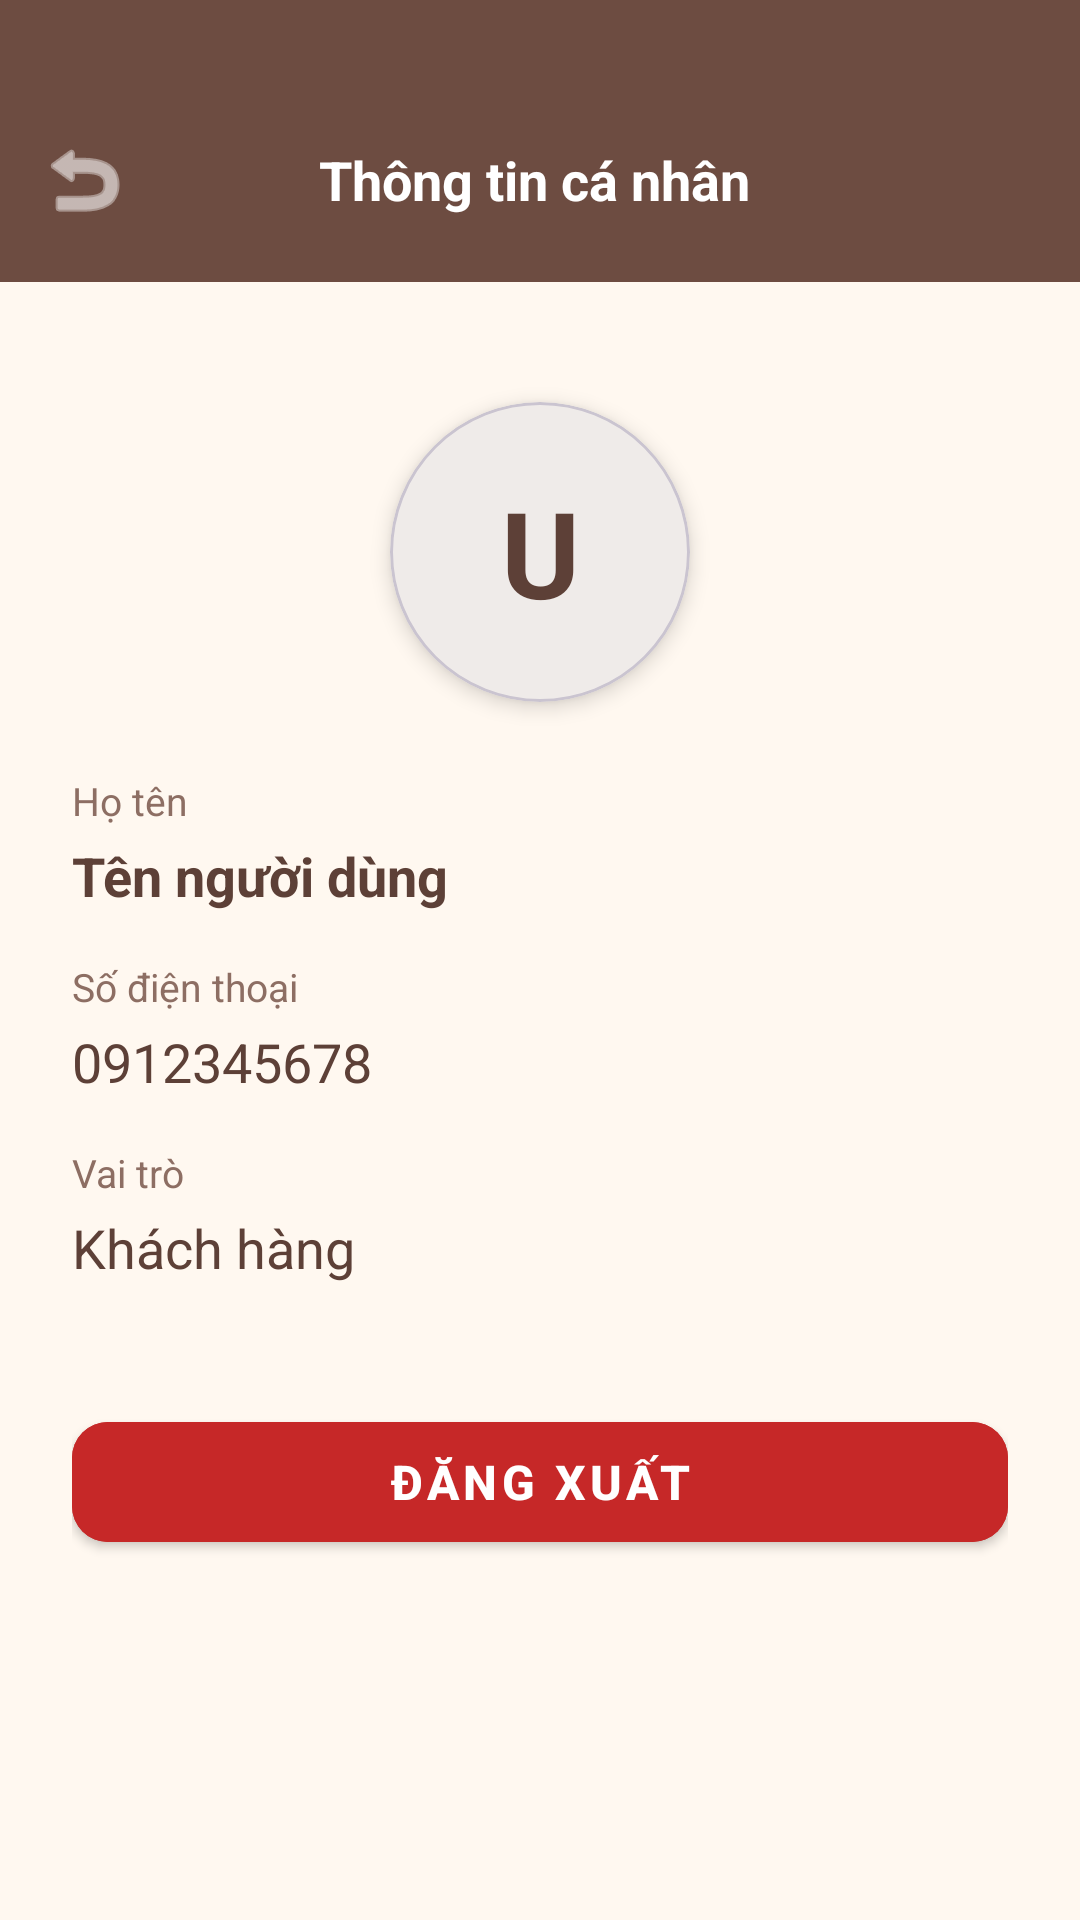

Produce the Android XML layout that renders to this screen, including the resource entries it uses.
<!-- AndroidManifest.xml: application theme Theme.FoodOrdering -->
<!-- res/layout/activity_profile.xml -->
<?xml version="1.0" encoding="utf-8"?>
<LinearLayout xmlns:android="http://schemas.android.com/apk/res/android"
    xmlns:app="http://schemas.android.com/apk/res-auto"
    android:layout_width="match_parent"
    android:layout_height="match_parent"
    android:orientation="vertical"
    android:background="#FFF8F0">

    
    <LinearLayout
        android:layout_width="match_parent"
        android:layout_height="wrap_content"
        android:orientation="horizontal"
        android:background="#6D4C41"
        android:paddingTop="40dp"
        android:paddingBottom="14dp"
        android:paddingStart="8dp"
        android:paddingEnd="12dp"
        android:gravity="center_vertical">

        <ImageButton
            android:id="@+id/btnBack"
            android:layout_width="40dp"
            android:layout_height="40dp"
            android:src="@android:drawable/ic_menu_revert"
            android:background="?attr/selectableItemBackgroundBorderless"
            android:tint="#FFFFFF"
            android:contentDescription="Quay lại" />

        <TextView
            android:layout_width="0dp"
            android:layout_height="wrap_content"
            android:layout_weight="1"
            android:text="Thông tin cá nhân"
            android:textColor="#FFFFFF"
            android:textSize="18sp"
            android:textStyle="bold"
            android:gravity="center"
            android:layout_marginEnd="40dp" />
    </LinearLayout>

    <LinearLayout
        android:layout_width="match_parent"
        android:layout_height="match_parent"
        android:orientation="vertical"
        android:padding="24dp">

        
        <com.google.android.material.card.MaterialCardView
            android:layout_width="100dp"
            android:layout_height="100dp"
            app:cardCornerRadius="50dp"
            app:cardElevation="4dp"
            app:cardBackgroundColor="#EFEBE9"
            android:layout_gravity="center_horizontal"
            android:layout_marginBottom="24dp"
            android:layout_marginTop="16dp">

            <TextView
                android:id="@+id/tvAvatarBig"
                android:layout_width="match_parent"
                android:layout_height="match_parent"
                android:gravity="center"
                android:text="U"
                android:textSize="40sp"
                android:textStyle="bold"
                android:textColor="#5D4037" />
        </com.google.android.material.card.MaterialCardView>

        
        <TextView
            android:layout_width="match_parent"
            android:layout_height="wrap_content"
            android:text="Họ tên"
            android:textSize="13sp"
            android:textColor="#8D6E63"
            android:layout_marginBottom="4dp" />

        <TextView
            android:id="@+id/tvName"
            android:layout_width="match_parent"
            android:layout_height="wrap_content"
            android:text="Tên người dùng"
            android:textSize="18sp"
            android:textStyle="bold"
            android:textColor="#5D4037"
            android:layout_marginBottom="16dp" />

        <TextView
            android:layout_width="match_parent"
            android:layout_height="wrap_content"
            android:text="Số điện thoại"
            android:textSize="13sp"
            android:textColor="#8D6E63"
            android:layout_marginBottom="4dp" />

        <TextView
            android:id="@+id/tvPhone"
            android:layout_width="match_parent"
            android:layout_height="wrap_content"
            android:text="0912345678"
            android:textSize="18sp"
            android:textColor="#5D4037"
            android:layout_marginBottom="16dp" />

        <TextView
            android:layout_width="match_parent"
            android:layout_height="wrap_content"
            android:text="Vai trò"
            android:textSize="13sp"
            android:textColor="#8D6E63"
            android:layout_marginBottom="4dp" />

        <TextView
            android:id="@+id/tvRole"
            android:layout_width="match_parent"
            android:layout_height="wrap_content"
            android:text="Khách hàng"
            android:textSize="18sp"
            android:textColor="#5D4037"
            android:layout_marginBottom="40dp" />

        
        <com.google.android.material.button.MaterialButton
            android:id="@+id/btnLogout"
            android:layout_width="match_parent"
            android:layout_height="52dp"
            android:text="Đăng xuất"
            android:textSize="16sp"
            android:textStyle="bold"
            app:cornerRadius="12dp"
            android:backgroundTint="#C62828"
            android:textColor="#FFFFFF"
            style="@style/Widget.MaterialComponents.Button" />
    </LinearLayout>

</LinearLayout>
<!-- resources referenced by this layout -->
<resources>
  <style name="Theme.FoodOrdering" parent="Base.Theme.FoodOrdering" />
  <style name="Base.Theme.FoodOrdering" parent="Theme.Material3.DayNight.NoActionBar">
          
          
      </style>
</resources>
